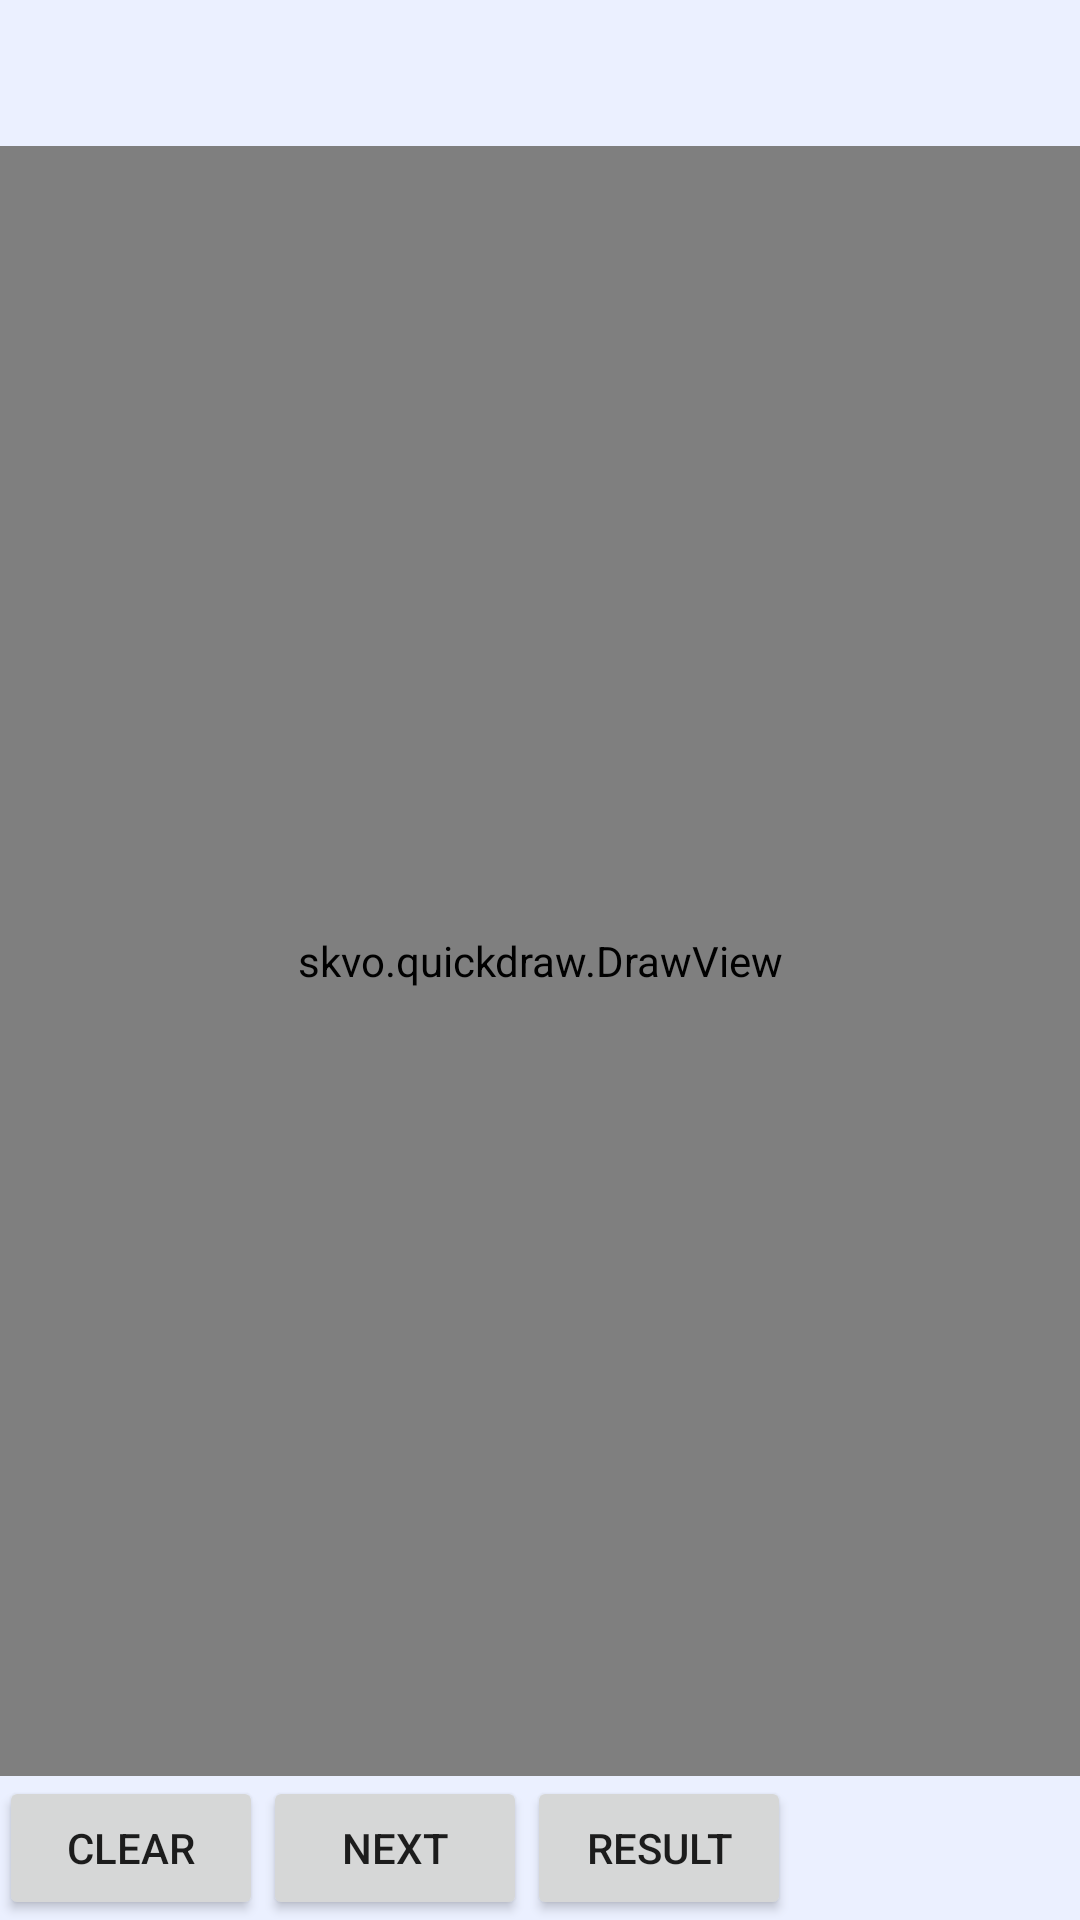

Here is an Android app screen rendered from its layout file. Give the layout XML and the strings, colors and styles it references.
<!-- AndroidManifest.xml: application theme AppTheme -->
<!-- res/layout/activity_main.xml -->
<?xml version="1.0" encoding="utf-8"?>
<LinearLayout xmlns:android="http://schemas.android.com/apk/res/android"
    xmlns:tools="http://schemas.android.com/tools"
    android:layout_width="match_parent"
    android:layout_height="match_parent"
    android:orientation="vertical"
    android:paddingBottom="@dimen/activity_vertical_margin"
    android:paddingLeft="@dimen/activity_horizontal_margin"
    android:paddingRight="@dimen/activity_horizontal_margin"
    android:paddingTop="@dimen/activity_vertical_margin"
    tools:context=".MainActivity"
    android:background="#ebf0ff"
    android:id="@+id/background">

    <LinearLayout
        android:layout_width="match_parent"
        android:layout_height="wrap_content"
        android:orientation="vertical"
        >

        <LinearLayout
            android:layout_width="match_parent"
            android:layout_height="wrap_content"
            android:orientation="horizontal">

            <TextView
                android:id="@+id/tvTask"
                android:layout_width="0dp"
                android:layout_height="wrap_content"
                android:layout_weight="1"
                android:paddingLeft="10dp"
                android:text=""
                android:textAppearance="?android:attr/textAppearanceMedium" />

            <TextView
                android:id="@+id/tvTimer"
                android:layout_width="0dp"
                android:layout_height="wrap_content"
                android:layout_weight="1"
                android:paddingLeft="10dp"
                android:text=""
                android:gravity="right"
                android:textAppearance="?android:attr/textAppearanceMedium" />
        </LinearLayout>

        <TextView
            android:id="@+id/tvResult"
            android:layout_width="wrap_content"
            android:layout_height="wrap_content"
            android:paddingLeft="10dp"
            android:text=""
            android:textAppearance="?android:attr/textAppearanceMedium" />

    </LinearLayout>

    <skvo.quickdraw.DrawView
        android:id="@+id/view_draw"
        android:layout_width="match_parent"
        android:layout_height="0dp"
        android:layout_weight="1" />

    <LinearLayout
        android:layout_width="match_parent"
        android:layout_height="wrap_content"
        android:orientation="horizontal">

        <Button
            android:id="@+id/buttonClear"
            android:layout_width="wrap_content"
            android:layout_height="wrap_content"
            android:text="@string/clear"
            android:layout_gravity="left"
            />

        <Button
            android:id="@+id/buttonNext"
            android:layout_width="wrap_content"
            android:layout_height="wrap_content"
            android:text="@string/btn_next"
            android:layout_gravity="right"
            />
        <Button
            android:id="@+id/buttonEndGame"
            android:layout_width="wrap_content"
            android:layout_height="wrap_content"
            android:text="@string/btn_endgame"
            android:layout_gravity="right"
            />


    </LinearLayout>

</LinearLayout>
<!-- resources referenced by this layout -->
<resources>
  <string name="btn_endgame">Result</string>
  <string name="btn_next">Next</string>
  <string name="clear">Clear</string>
  <style name="AppTheme" parent="Theme.AppCompat.Light.NoActionBar">
          
          <item name="colorPrimary">@color/colorPrimary</item>
          <item name="colorPrimaryDark">@color/colorPrimaryDark</item>
          <item name="colorAccent">@color/colorAccent</item>
          <item name="windowActionBar">false</item>
          <item name="windowNoTitle">true</item>
          <item name="android:statusBarColor">@color/myBackground</item>
      </style>
  <color name="colorPrimary">#3F51B5</color>
  <color name="colorPrimaryDark">#303F9F</color>
  <color name="colorAccent">#FF4081</color>
  <color name="myBackground">#ebf0ff</color>
</resources>
